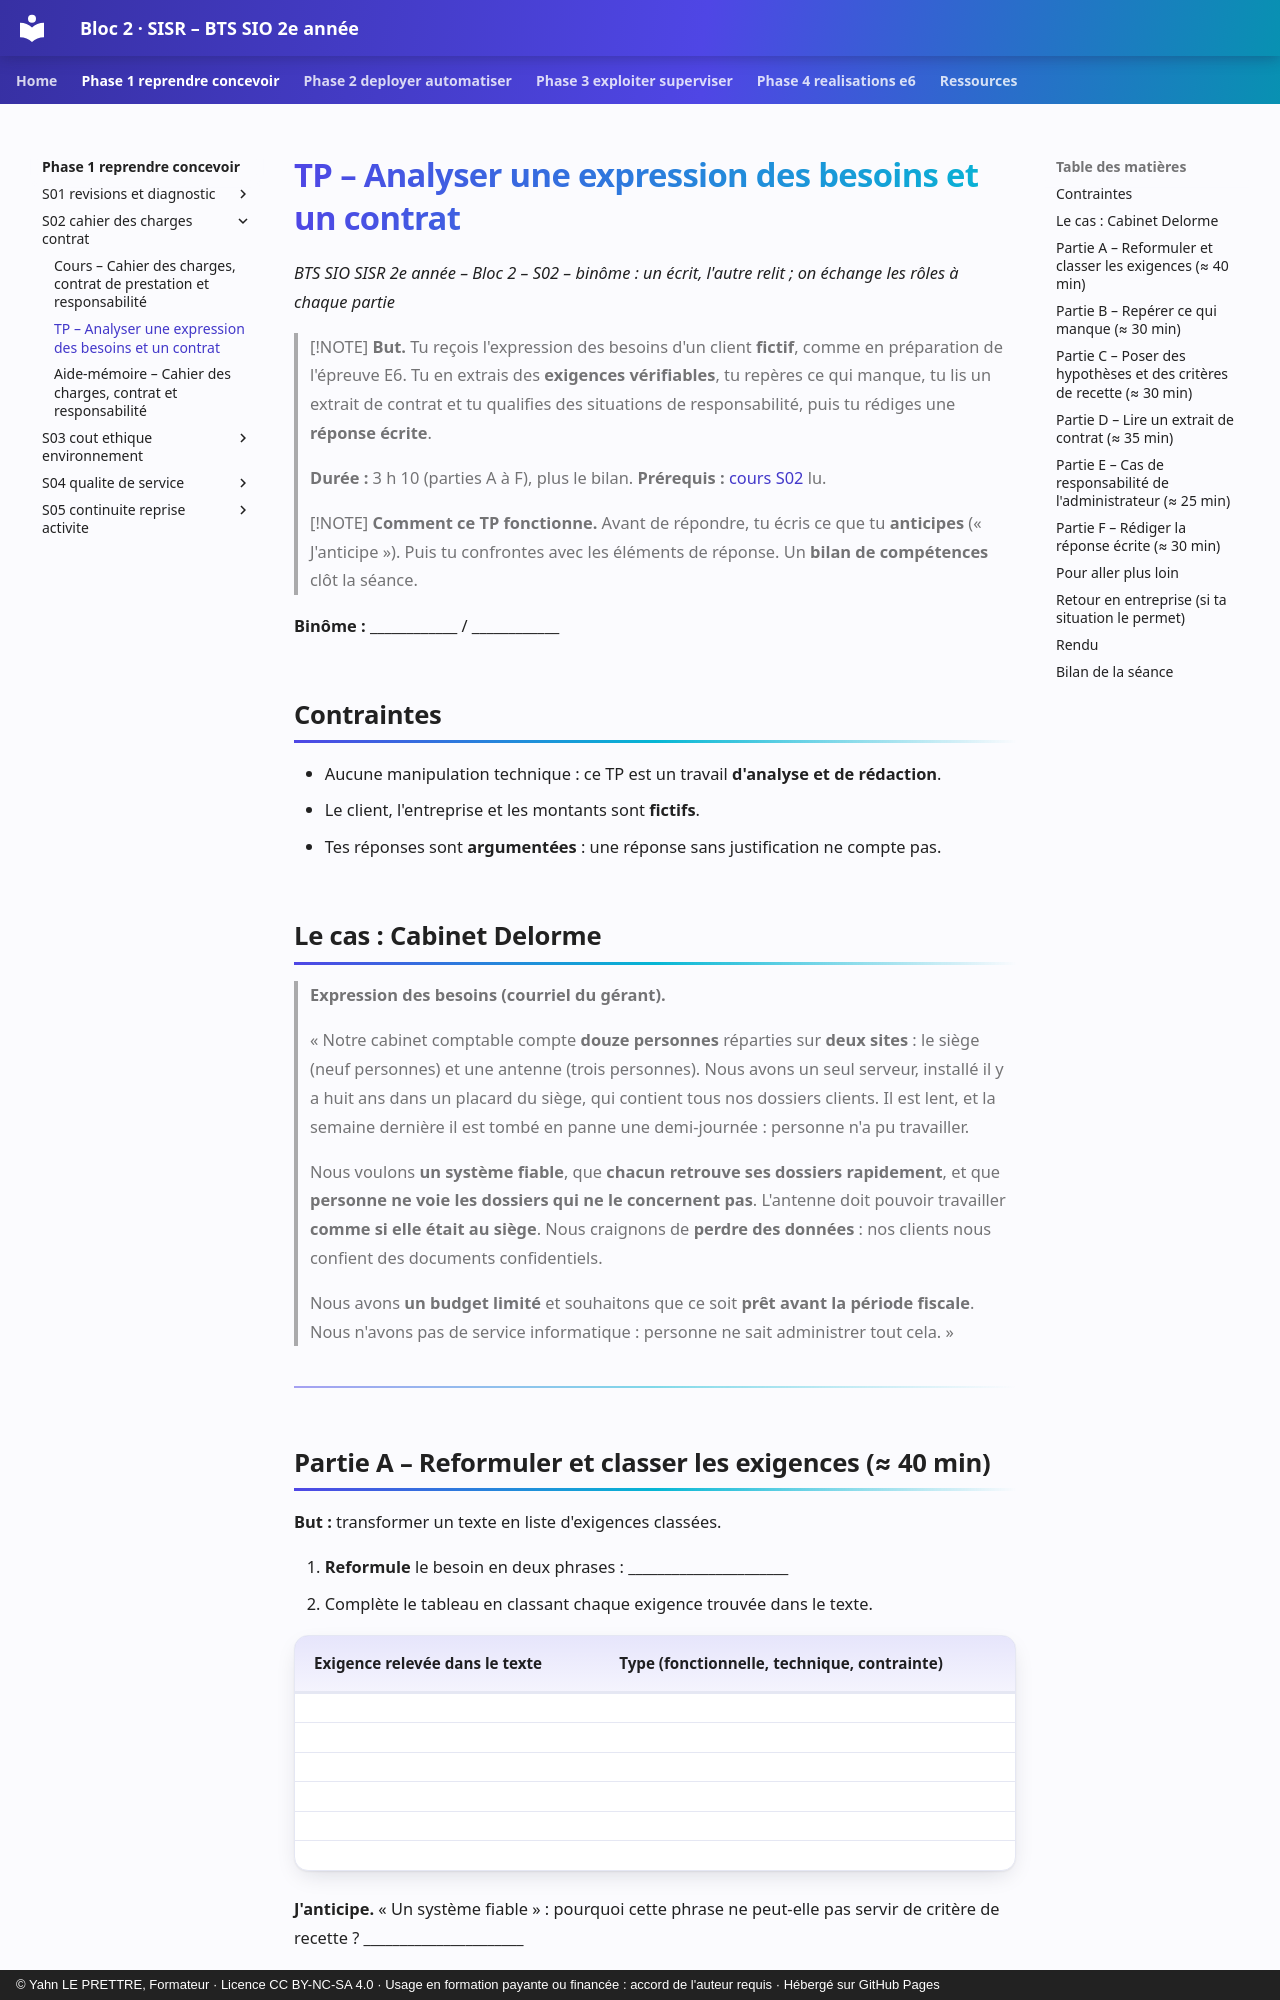

repository: YahnLP/bts2-sio-sisr-bloc2 · page: phase-1-reprendre-concevoir/S02-cahier-des-charges-contrat/02-tp/index.html · generator: mkdocs · copyright: © Yahn LE PRETTRE, Formateur · Licence CC BY-NC-SA 4.0 · Usage en formation payante ou financée : accord de l'auteur requis · Hébergé sur GitHub Pages

# TP – Analyser une expression des besoins et un contrat

*BTS SIO SISR 2e année – Bloc 2 – S02 – binôme : un écrit, l'autre relit ; on échange les rôles à chaque partie*

> [!NOTE]
> **But.** Tu reçois l'expression des besoins d'un client **fictif**, comme en préparation de l'épreuve E6. Tu en extrais des **exigences vérifiables**, tu repères ce qui manque, tu lis un extrait de contrat et tu qualifies des situations de responsabilité, puis tu rédiges une **réponse écrite**.
>
> **Durée :** 3 h 10 (parties A à F), plus le bilan. **Prérequis :** [cours S02](01-cours.md) lu.

> [!NOTE]
> **Comment ce TP fonctionne.** Avant de répondre, tu écris ce que tu **anticipes** (« J'anticipe »). Puis tu confrontes avec les éléments de réponse. Un **bilan de compétences** clôt la séance.

**Binôme :** ____________ / ____________

## Contraintes

- Aucune manipulation technique : ce TP est un travail **d'analyse et de rédaction**.
- Le client, l'entreprise et les montants sont **fictifs**.
- Tes réponses sont **argumentées** : une réponse sans justification ne compte pas.

## Le cas : Cabinet Delorme

> **Expression des besoins (courriel du gérant).**
>
> « Notre cabinet comptable compte **douze personnes** réparties sur **deux sites** : le siège (neuf personnes) et une antenne (trois personnes). Nous avons un seul serveur, installé il y a huit ans dans un placard du siège, qui contient tous nos dossiers clients. Il est lent, et la semaine dernière il est tombé en panne une demi-journée : personne n'a pu travailler.
>
> Nous voulons **un système fiable**, que **chacun retrouve ses dossiers rapidement**, et que **personne ne voie les dossiers qui ne le concernent pas**. L'antenne doit pouvoir travailler **comme si elle était au siège**. Nous craignons de **perdre des données** : nos clients nous confient des documents confidentiels.
>
> Nous avons **un budget limité** et souhaitons que ce soit **prêt avant la période fiscale**. Nous n'avons pas de service informatique : personne ne sait administrer tout cela. »

---
